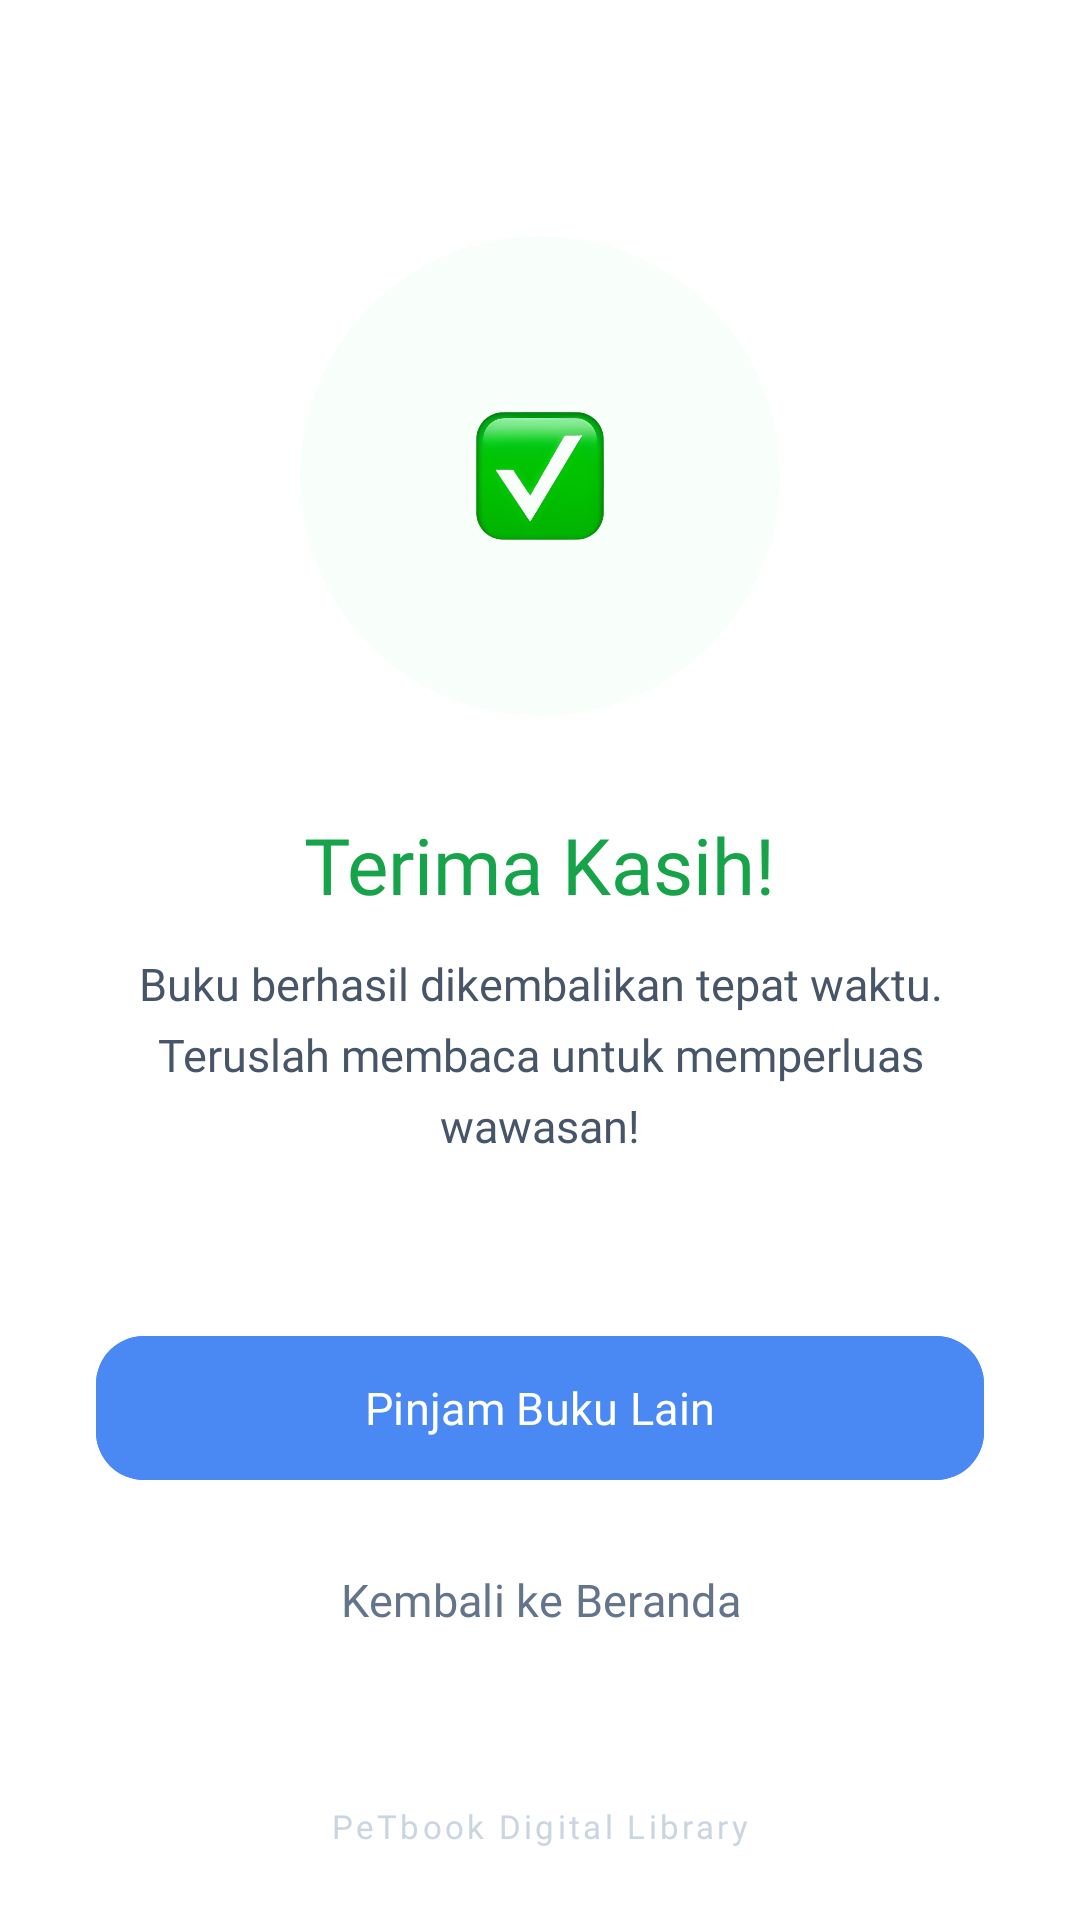

Layout XML and referenced resources for this Android screen:
<!-- AndroidManifest.xml: application theme Theme.ElibraryPetik -->
<!-- res/layout/fragment_success_return.xml -->
<?xml version="1.0" encoding="utf-8"?>
<androidx.constraintlayout.widget.ConstraintLayout xmlns:android="http://schemas.android.com/apk/res/android"
    xmlns:app="http://schemas.android.com/apk/res-auto"
    xmlns:tools="http://schemas.android.com/tools"
    android:layout_width="match_parent"
    android:layout_height="match_parent"
    android:background="@color/surface_white">

    <LinearLayout
        android:layout_width="match_parent"
        android:layout_height="wrap_content"
        android:gravity="center"
        android:orientation="vertical"
        android:padding="32dp"
        app:layout_constraintBottom_toBottomOf="parent"
        app:layout_constraintTop_toTopOf="parent">


        <FrameLayout
            android:layout_width="160dp"
            android:layout_height="160dp"
            android:layout_gravity="center">

            <View
                android:layout_width="match_parent"
                android:layout_height="match_parent"
                android:background="@drawable/bg_soft_circle"
                android:backgroundTint="#DCFCE7" />

            <ImageView
                android:id="@+id/iv_success_icon"
                android:layout_width="100dp"
                android:layout_height="100dp"
                android:layout_gravity="center"
                android:src="@drawable/centang"
                tools:ignore="ContentDescription" />
        </FrameLayout>

        <TextView
            android:id="@+id/tv_success_title"
            android:layout_width="wrap_content"
            android:layout_height="wrap_content"
            android:layout_marginTop="32dp"
            android:fontFamily="@font/poppins_bold"
            android:text="@string/terima_kasih"
            android:textColor="#16A34A"
            android:textSize="26sp" />

        <TextView
            android:id="@+id/tv_success_message"
            android:layout_width="match_parent"
            android:layout_height="wrap_content"
            android:layout_marginTop="12dp"
            android:fontFamily="@font/roboto_regular"
            android:lineSpacingExtra="6dp"
            android:text="@string/buku_berhasil_dikembalikan_tepat_waktu_teruslah_membaca_untuk_memperluas_wawasan"
            android:textAlignment="center"
            android:textColor="#475569"
            android:textSize="15sp" />


        <com.google.android.material.button.MaterialButton
            android:id="@+id/btn_to_catalog"
            android:layout_width="match_parent"
            android:layout_height="56dp"
            android:layout_marginTop="56dp"
            android:backgroundTint="@color/accent_blue"
            android:fontFamily="@font/poppins_semibold"
            android:text="@string/pinjam_buku_lain"
            android:textAllCaps="false"
            android:textSize="15sp"
            app:cornerRadius="16dp"
            app:elevation="2dp" />

        <com.google.android.material.button.MaterialButton
            android:id="@+id/btn_back_to_home"
            style="@style/Widget.Material3.Button.TextButton"
            android:layout_width="match_parent"
            android:layout_height="56dp"
            android:layout_marginTop="8dp"
            android:fontFamily="@font/poppins_medium"
            android:text="@string/kembali_ke_beranda"
            android:textAllCaps="false"
            android:textColor="#64748B"
            android:textSize="15sp" />

    </LinearLayout>

    <TextView
        android:layout_width="wrap_content"
        android:layout_height="wrap_content"
        android:layout_marginBottom="24dp"
        android:fontFamily="@font/poppins_medium"
        android:text="@string/petbook_digital_library"
        android:textColor="#CBD5E1"
        android:textSize="11sp"
        android:letterSpacing="0.1"
        app:layout_constraintBottom_toBottomOf="parent"
        app:layout_constraintEnd_toEndOf="parent"
        app:layout_constraintStart_toStartOf="parent" />

</androidx.constraintlayout.widget.ConstraintLayout>
<!-- resources referenced by this layout -->
<resources>
  <color name="accent_blue">#4A89F3</color>
  <color name="surface_white">#FFFFFF</color>
  <!-- drawable bg_soft_circle (drawable) -->
  <?xml version="1.0" encoding="utf-8"?>
  
  <shape xmlns:android="http://schemas.android.com/apk/res/android"
      android:shape="oval">
      <solid android:color="#33FFFFFF"/>
  </shape>
  <!-- drawable centang: png bitmap (drawable, 73715 bytes) -->
  <string name="buku_berhasil_dikembalikan_tepat_waktu_teruslah_membaca_untuk_memperluas_wawasan">Buku berhasil dikembalikan tepat waktu. Teruslah membaca untuk memperluas wawasan!</string>
  <string name="kembali_ke_beranda">Kembali ke Beranda</string>
  <string name="petbook_digital_library">PeTbook Digital Library</string>
  <string name="pinjam_buku_lain">Pinjam Buku Lain</string>
  <string name="terima_kasih">Terima Kasih!</string>
  <style name="Theme.ElibraryPetik" parent="Base.Theme.ElibraryPetik" />
  <style name="Base.Theme.ElibraryPetik" parent="Theme.Material3.DayNight.NoActionBar">
          
          <item name="colorPrimary">@color/primary_blue</item>
          <item name="colorPrimaryVariant">@color/primary_blue_light</item>
          <item name="colorOnPrimary">@color/white</item>
          
          
          <item name="colorSecondary">@color/accent_blue</item>
          <item name="colorOnSecondary">@color/white</item>
          <item name="colorAccent">@color/accent_blue</item>
          
          
          <item name="colorSecondaryContainer">#DBEAFE</item>
          <item name="colorOnSecondaryContainer">@color/primary_blue</item>
          
          
          <item name="android:colorControlActivated">@color/accent_blue</item>
          <item name="android:colorControlHighlight">#201E3C72</item>
  
          
          <item name="android:windowBackground">@color/background_light</item>
          <item name="colorSurface">@color/surface_white</item>
  
          
          <item name="android:statusBarColor">@color/primary_blue</item>
          <item name="android:windowLightStatusBar" tools:targetApi="m">false</item>
  
          
          <item name="fontFamily">@font/poppins_regular</item>
          <item name="drawerArrowStyle">@style/DrawerIconStyle</item>
          <item name="chipStyle">@style/CustomChipStyle</item>
      </style>
  <color name="primary_blue">#1E3C72</color>
  <color name="primary_blue_light">#2A5298</color>
  <color name="white">#FFFFFFFF</color>
  <color name="background_light">#F5F7FA</color>
  <style name="DrawerIconStyle" parent="Widget.AppCompat.DrawerArrowToggle">
          <item name="color">@color/white</item>
      </style>
  <style name="CustomChipStyle" parent="Widget.Material3.Chip.Filter">
          <item name="checkedIconVisible">false</item>
          <item name="android:fontFamily">@font/poppins_medium</item>
          <item name="android:textSize">12sp</item>
      </style>
</resources>
